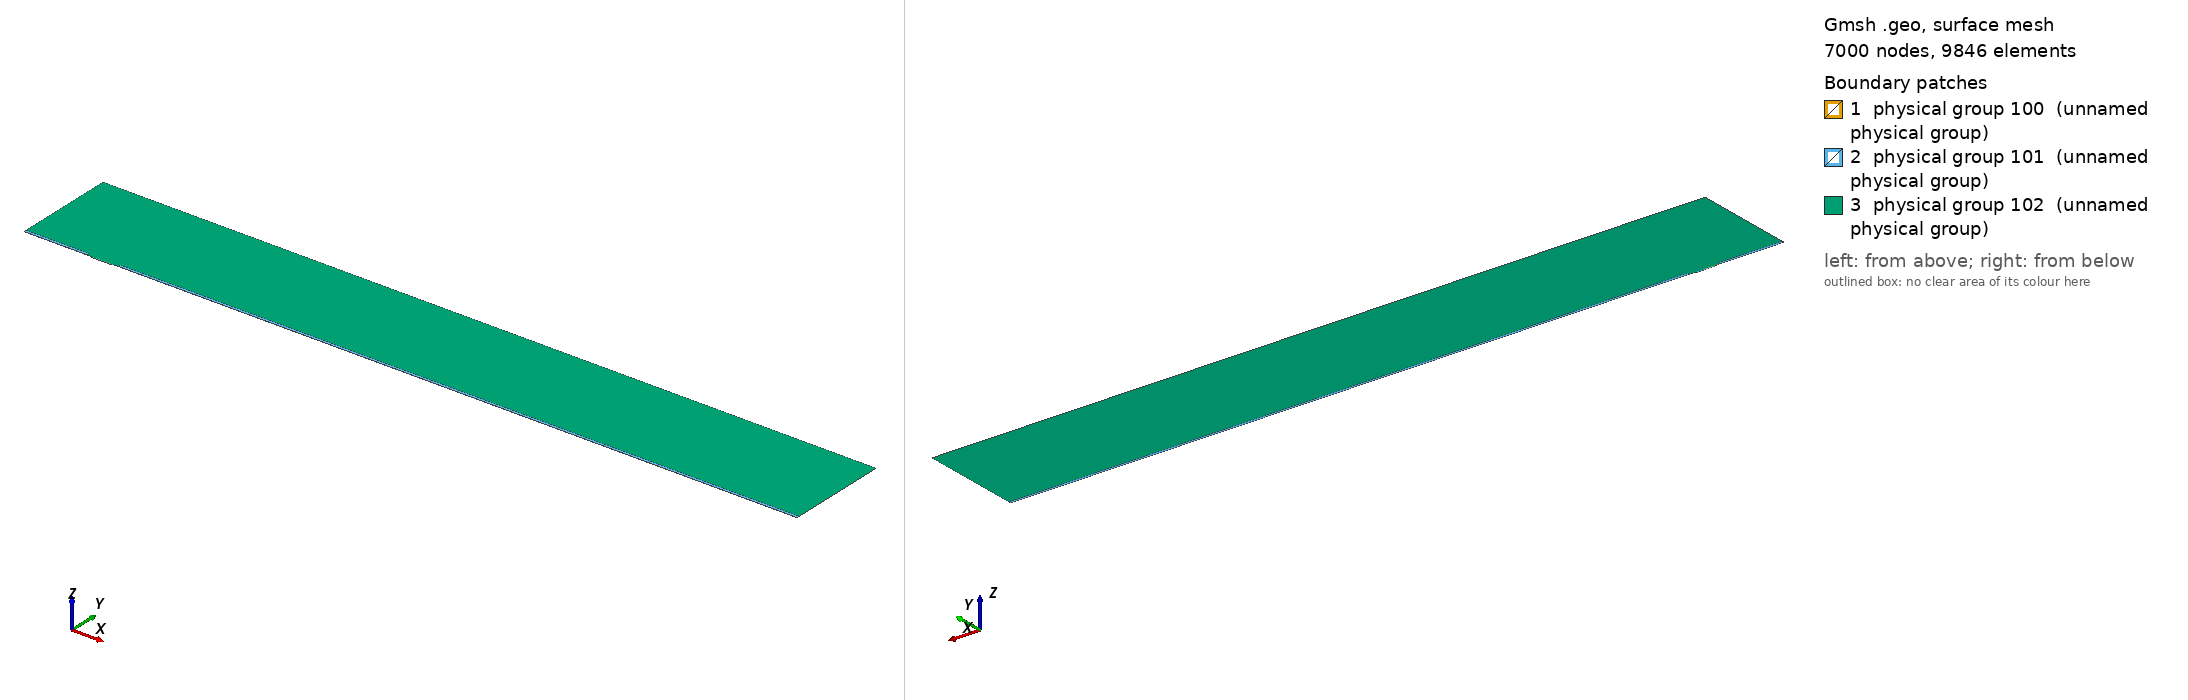

Gmsh geometry script, surface-meshed: 7000 nodes, 9846 surface elements. Boundary patches (legend numbers): 1 physical group 100 (unnamed physical group), 2 physical group 101 (unnamed physical group), 3 physical group 102 (unnamed physical group). Left view from above one corner, right view from below the opposite corner. Legend entries are the model's physical surfaces. The drawing asked Gmsh for element sizes between 1% and 20% of the model's largest extent; the script's own settings can give other sizes.

=== mesh.geo (drawn) ===
// Macro parameters
deltaStar = 1;
D = 1.5 * deltaStar; // depth of the gap 
W = 30 * deltaStar; // width of the gap
r = 8; // length of non-constant quads upstream and downstream of the gap
s = 8; // length of non-constant quads left and right inside the gap
BL = 0.25 * deltaStar; // height of the second layer of quad elements
BL_upper = 3.5 * deltaStar; // height of the third layer of quad elements
x0 = 100 * deltaStar; // x distance from inflow to gap
lengthOutflow = 1000 * deltaStar; // length after the gap
x3 = W + lengthOutflow; // last point of the domain
height = 150 * deltaStar; // height of the triangular region
triagHeightRegion_inflow = height - BL - BL_upper; // height of the triangular region

// Micro parameters
dx = 0.05; // dx of square elements near the leading and trailing edge of the gap (most resolution-demanding points in the domain)
size_triag_v_top = 32; // size of the elements in the upper triangular region

// All the value below are between 0 and 1. =1  means the elements are all equal in size. Avoid using values very close to 1, because we dividing by log(p) in the formula.
dy_in_v_right = 1.5; // heighest quad in the upper layer of quads, in the right part of the gap
dy_in_v_left = 1.75; // heighest quad in the upper layer of quads, in the left part of the gap
//p_in_v_right = (W / 2 - dy_in_v_right) / (W / 2 - dx); // densitiy concentration of elements inside the gap, vertically, near the right wall.
//p_in_v_left = (W / 2 - dy_in_v_left) / (W / 2 - dx); // densitiy concentration of elements inside the gap, vertically, near the left wall.
// fit (check the file scripts/fit_gmsh.py for more details)
p_in_v_left = 1.04645449 - 0.72589797/(W - 5.47760158)^0.49073995; // densitiy concentration of elements inside the gap, vertically, near the left wall.
p_in_v_right = 1.01007546 - 1.01562315/(W - 1.82092136)^0.74948754; // densitiy concentration of elements inside the gap, vertically, near the right wall.
p_in_h = 0.9; // densitiy concentration of elements inside the gap, horizontally. 

p_out_h = 0.5; // densitiy concentration of elements outside the gap, horizontally.
p_out_h_upper = 0.4; // densitiy concentration of elements outside the gap, horizontally on the upper layer of quads
p_out_v_inflow_dense = 0.8; // densitiy concentration of elements outside the gap, vertically, near the inflow and the gap
p_out_v_inflow_sparse = 0.99; // densitiy concentration of elements outside the gap, vertically, near the inflow and far from the gap
p_out_v_outflow_dense = 0.9; // densitiy concentration of elements outside the gap, vertically, near the outflow and the gap
p_out_v_outflow_sparse = 0.995; // densitiy concentration of elements outside the gap, vertically, near the outflow and far from the gap
p_triag_h_inflow = 0.8; // densitiy concentration of elements in the triangular region of the domain, horizontally.
p_triag_h_outflow = p_triag_h_inflow; // densitiy concentration of elements in the triangular region of the domain, horizontally.

enlarge_triag_inflow = 1.1; // heigher the value, larger the elements in the triangular region near the inflow
enlarge_triag_outflow = 1.1; // heigher the value, larger the elements in the triangular region near the outflow

// Automated parameters 
a_in_v_right = dx / (W / 2);
a_in_v_left = dx / (W / 2);
a_in_h = dx / (D / 2);
a_out_h = dx / BL;
a_out_v_inflow_dense = dx / r;
a_out_v_outflow_dense = dx / r;

// for the derivation of the formula, see file 20250123_gmshFormula.md in the docs folder
N_in_v_right = Ceil( Log (a_in_v_right / (1 - p_in_v_right + a_in_v_right * p_in_v_right)) / Log(p_in_v_right) );
N_in_v_left = Ceil( Log (a_in_v_left / (1 - p_in_v_left + a_in_v_left * p_in_v_left)) / Log(p_in_v_left) );
N_in_h = Ceil( Log (a_in_h / (1 - p_in_h + a_in_h * p_in_h)) / Log(p_in_h) );
N_out_h = Ceil( Log (a_out_h / (1 - p_out_h + a_out_h * p_out_h)) / Log(p_out_h) ) + 1; // + 1 is to correct the fact that the distance is too small to properly approximate the dx length
N_out_v_inflow_dense = Ceil( Log (a_out_v_inflow_dense / (1 - p_out_v_inflow_dense + a_out_v_inflow_dense * p_out_v_inflow_dense)) / Log(p_out_v_inflow_dense) );
N_out_v_outflow_dense = Ceil( Log (a_out_v_outflow_dense / (1 - p_out_v_outflow_dense + a_out_v_outflow_dense * p_out_v_outflow_dense)) / Log(p_out_v_outflow_dense) );

p_for_a_out_v_inflow_sparse_computation = p_out_v_inflow_dense;
p_for_a_out_v_outflow_sparse_computation = (p_out_v_outflow_dense + p_out_v_outflow_dense) / 2;
a_out_v_inflow_sparse = r / (x0 - r) * (1 - p_for_a_out_v_inflow_sparse_computation) / (1 - p_for_a_out_v_inflow_sparse_computation^(N_out_v_inflow_dense + 1));
a_out_v_outflow_sparse = r / (lengthOutflow - r) * (1 - p_for_a_out_v_outflow_sparse_computation) / (1 - p_for_a_out_v_outflow_sparse_computation^(N_out_v_outflow_dense + 1));

N_out_v_inflow_sparse = Ceil( Log(a_out_v_inflow_sparse / (1 - p_out_v_inflow_sparse + a_out_v_inflow_sparse * p_out_v_inflow_sparse)) / Log(p_out_v_inflow_sparse) );
N_out_v_outflow_sparse = Ceil( Log(a_out_v_outflow_sparse / (1 - p_out_v_outflow_sparse + a_out_v_outflow_sparse * p_out_v_outflow_sparse)) / Log(p_out_v_outflow_sparse) );


// second layer of quads
a_out_h_upper = (BL) / (BL_upper) * (1 - p_out_h) / (1 - p_out_h^(N_out_h + 1));
N_out_h_upper = Ceil( Log(a_out_h_upper / (1 - p_out_h_upper + a_out_h_upper * p_out_h_upper)) / Log(p_out_h_upper) );

// ---------------------------
// for triangular region
// ---------------------------
a_triag_h_inflow = (BL_upper) / (triagHeightRegion_inflow) * (1 - p_out_h_upper) / (1 - p_out_h_upper^(N_out_h_upper + 1));
a_triag_h_outflow = a_triag_h_inflow;
N_triag_v_top = Ceil( (x3 + x0) / size_triag_v_top ); // we assume p_triag_v = 1, otherwise the formula is different
N_triag_h_inflow = Ceil( Log(a_triag_h_inflow / (1 - p_triag_h_inflow + a_triag_h_inflow * p_triag_h_inflow)) / Log(p_triag_h_inflow) );
N_triag_h_outflow = Ceil( Log(a_triag_h_outflow / (1 - p_triag_h_outflow + a_triag_h_outflow * p_triag_h_outflow)) / Log(p_triag_h_outflow) );
N_triag_h_inflow = Ceil( N_triag_h_inflow / enlarge_triag_inflow );
N_triag_h_outflow = Ceil( N_triag_h_outflow / enlarge_triag_outflow );

Point(1) = {-x0, 0, 0};
Point(2) = {0,0,0};
Point(3) = {0,-D,0};
Point(4) = {W,-D,0};
Point(5) = {W,0,0};
Point(6) = {x3,0,0};
Point(8) = {x3,height,0};
Point(7) = {x3,BL,0};
Point(9) = {-x0,height,0};
Point(10) = {-x0,BL,0};
Point(11) = {0,BL,0};
Point(12) = {W,BL,0};
Point(13) = {W/2,0,0};
Point(14) = {W/2,BL,0};
Point(15) = {0,-D/2,0};
Point(16) = {W/2,-D,0};
Point(17) = {W,-D/2,0};
Point(18) = {-r,0,0};
Point(19) = {-r,BL,0};
Point(20) = {W + r,0,0};
Point(21) = {W + r,BL,0};
Point(22) = {-x0,BL+BL_upper,0};
Point(23) = {-r,BL+BL_upper,0};
Point(24) = {W + r,BL+BL_upper,0};
Point(25) = {x3,BL+BL_upper,0};

Line(1) = {1,18};
Line(2) = {2,15};
Line(3) = {3,16};
Line(4) = {4,17};
Line(5) = {5,20};
Line(6) = {6,7};
Line(7) = {7,25};
Line(8) = {8,9};
Line(9) = {9,22};
Line(10) = {10,19};
Line(11) = {10,1};
Line(12) = {11,14};
Line(13) = {12,21};
Line(14) = {2,13};
Line(15) = {15,3};
Line(16) = {16,4};
Line(17) = {17,5};
Line(18) = {13,5};
Line(19) = {14,12};
Line(20) = {18,2};
Line(21) = {20,6};
Line(22) = {21,7};
Line(23) = {19,11};
Line(24) = {22,10};
Line(25) = {25,8};
Line(26) = {25,24};
Line(27) = {22,23};
Line(28) = {23,19};
Line(29) = {24,21};

// outer quads
Curve Loop(1) = {5, 21, 6, -22, -13, -19, -12, -23, -10, 11, 1, 20, 14, 18};
Plane Surface(1) = {1};

// inside gap
Curve Loop(2) = {2, 15, 3, 16, 4, 17, -18, -14};
Plane Surface(2) = {2};

// triangular region
Curve Loop(3) = {23, 12, 19, 13, -29, -26, 25, 8, 9, 27, 28};
Plane Surface(3) = {3};

// 3rd layer of quads
Curve Loop(4) = {-24, 27, 28,-10};
Curve Loop(5) = {-29, -26, -7, -22};

Plane Surface(4) = {4};
Plane Surface(5) = {5};


// This defines the surfaces that will be meshed with quad elements
Transfinite Surface {1} = {1, 6, 7, 10};
Transfinite Surface {2} = {3, 4, 5, 2}; // number '2' must match the number '2' of plane surface
Transfinite Surface {4} = {19, 23, 22, 10};
Transfinite Surface {5} = {7, 25, 24, 21};

Transfinite Curve {18, 16, 19} = N_in_v_right Using Progression p_in_v_right;
Transfinite Curve {-14, -3, -12} = N_in_v_left Using Progression p_in_v_left;

Transfinite Curve {-2, 15, 17, -4} = N_in_h Using Progression p_in_h;


Transfinite Curve {11, -6} = N_out_h Using Progression p_out_h;
Transfinite Curve {24, 28, 29, -7} = N_out_h_upper Using Progression p_out_h_upper;
Transfinite Curve {10, 1, 27} = N_out_v_inflow_sparse Using Progression p_out_v_inflow_sparse;
Transfinite Curve {20, 23} = N_out_v_inflow_dense Using Progression p_out_v_inflow_dense;
Transfinite Curve {-21, -22, 26} = N_out_v_outflow_sparse Using Progression p_out_v_outflow_sparse;
Transfinite Curve {-5, -13} = N_out_v_outflow_dense Using Progression p_out_v_outflow_dense;

Recombine Surface {1, 2, 4, 5};

// for triangluar region
Transfinite Curve {8} = N_triag_v_top Using Progression 1;
Transfinite Curve {-25} = N_triag_h_outflow Using Progression p_triag_h_outflow;
Transfinite Curve {9} = N_triag_h_inflow Using Progression p_triag_h_inflow;


// defining boundary
Physical Curve(1) = {9,24,11}; // inlet
Physical Curve(2) = {7,25,6}; // outlet
Physical Curve(3) = {8}; // top
Physical Curve(4) = {1, 20, 2, 15, 3, 16, 4, 17, 5, 21}; // wall


Physical Surface(100) = {1};
Physical Surface(101) = {2, 4, 5};
Physical Surface(102) = {3};
